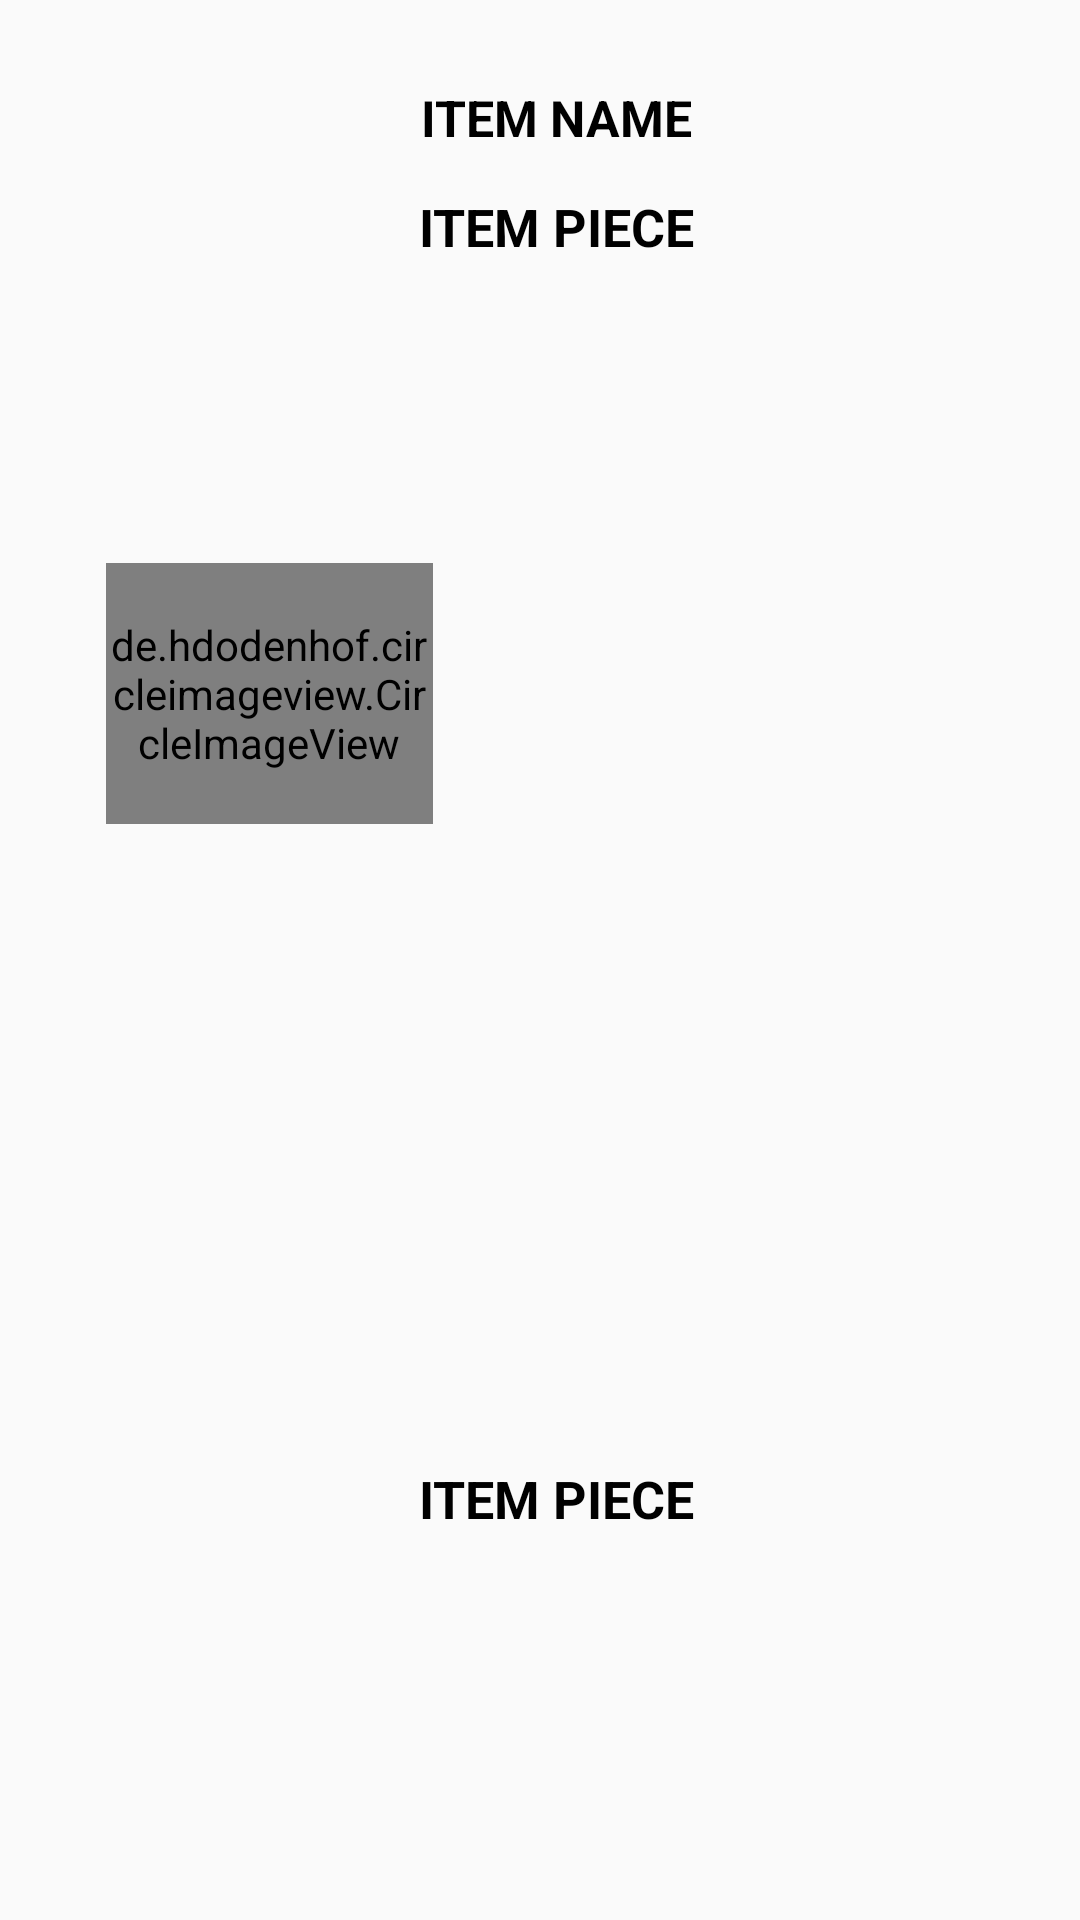

The Android layout XML behind this screen, and the referenced resources:
<!-- AndroidManifest.xml: application theme Theme.VetementsFashionNepal -->
<!-- res/layout/activity_cart_item.xml -->
<?xml version="1.0" encoding="utf-8"?>
<androidx.constraintlayout.widget.ConstraintLayout
    xmlns:android="http://schemas.android.com/apk/res/android"
    xmlns:app="http://schemas.android.com/apk/res-auto"
    xmlns:tools="http://schemas.android.com/tools"
    android:layout_width="match_parent"
    android:layout_height="wrap_content">


    <de.hdodenhof.circleimageview.CircleImageView
        android:id="@+id/imgitemimage"
        android:layout_width="109dp"
        android:layout_height="87dp"
        android:layout_marginStart="20dp"
        android:layout_marginTop="10dp"
        android:layout_marginEnd="20dp"
        app:layout_constraintBottom_toBottomOf="parent"
        app:layout_constraintEnd_toEndOf="parent"
        app:layout_constraintHorizontal_bias="0.072"
        app:layout_constraintStart_toStartOf="parent"
        app:layout_constraintTop_toTopOf="parent"
        app:layout_constraintVertical_bias="0.327"
        tools:ignore="MissingConstraints" />

    <TextView
        android:id="@+id/tvitempiece"
        android:layout_width="92dp"
        android:layout_height="26dp"
        android:layout_marginTop="64dp"
        android:layout_marginEnd="136dp"
        android:layout_marginBottom="8dp"
        android:autoSizeTextType="uniform"
        android:text="Item Piece"
        android:textAlignment="center"
        android:textAllCaps="true"
        android:textColor="@color/black"
        android:textSize="24dp"
        android:textStyle="bold"
        app:layout_constraintBottom_toTopOf="@+id/tvitemprice"
        app:layout_constraintEnd_toEndOf="parent"
        app:layout_constraintHorizontal_bias="0.428"
        app:layout_constraintStart_toEndOf="@+id/imgitemimage"
        app:layout_constraintTop_toTopOf="parent"
        app:layout_constraintVertical_bias="0.0" />

    <TextView
        android:id="@+id/tvitemname"
        android:layout_width="92dp"
        android:layout_height="26dp"
        android:layout_marginTop="28dp"
        android:layout_marginEnd="136dp"
        android:autoSizeTextType="uniform"
        android:text="Item Name"
        android:textAlignment="center"
        android:textAllCaps="true"
        android:textColor="@color/black"
        android:textSize="24dp"
        android:textStyle="bold"
        app:layout_constraintBottom_toTopOf="@+id/tvitempiece"
        app:layout_constraintEnd_toEndOf="parent"
        app:layout_constraintHorizontal_bias="0.428"
        app:layout_constraintStart_toEndOf="@+id/imgitemimage"
        app:layout_constraintTop_toTopOf="parent"
        app:layout_constraintVertical_bias="0.0" />


    <TextView
        android:id="@+id/tvitemprice"
        android:layout_width="92dp"
        android:layout_height="26dp"
        android:layout_marginEnd="136dp"
        android:autoSizeTextType="uniform"
        android:text="Item Piece"
        android:textAlignment="center"
        android:textAllCaps="true"
        android:textColor="@color/black"
        android:textSize="24dp"
        android:textStyle="bold"
        app:layout_constraintBottom_toBottomOf="parent"
        app:layout_constraintEnd_toEndOf="parent"
        app:layout_constraintHorizontal_bias="0.428"
        app:layout_constraintStart_toEndOf="@+id/imgitemimage"
        app:layout_constraintTop_toTopOf="parent"
        app:layout_constraintVertical_bias="0.795" />

    <ImageView
        android:id="@+id/imgitemcancel"
        android:layout_width="30dp"
        android:layout_height="34dp"
        android:layout_marginEnd="56dp"
        app:layout_constraintBottom_toBottomOf="parent"
        app:layout_constraintEnd_toEndOf="parent"
        app:layout_constraintHorizontal_bias="1.0"
        app:layout_constraintStart_toEndOf="@+id/tvitempiece"
        app:layout_constraintTop_toTopOf="parent"
        app:layout_constraintVertical_bias="0.469"
        android:src="@drawable/ic_close"
        tools:ignore="MissingConstraints,VectorDrawableCompat" />
</androidx.constraintlayout.widget.ConstraintLayout>
<!-- resources referenced by this layout -->
<resources>
  <style name="Theme.VetementsFashionNepal" parent="Theme.AppCompat.Light.DarkActionBar">
          
          <item name="colorPrimary">@color/purple_500</item>
          <item name="colorPrimaryVariant">@color/purple_700</item>
          <item name="colorOnPrimary">@color/white</item>
          
          <item name="colorSecondary">@color/teal_200</item>
          <item name="colorSecondaryVariant">@color/teal_700</item>
          <item name="colorOnSecondary">@color/black</item>
          
          <item name="android:statusBarColor" tools:targetApi="l">?attr/colorPrimaryVariant</item>
          
      </style>
  <!-- not gathered from this repository: default colours our renderer supplied (Android Studio template values) -->
  <color name="purple_500">#FF6200EE</color>
  <color name="purple_700">#FF3700B3</color>
  <color name="teal_200">#FF03DAC5</color>
  <color name="teal_700">#FF018786</color>
  <color name="black">#FF000000</color>
  <color name="white">#FFFFFFFF</color>
</resources>
